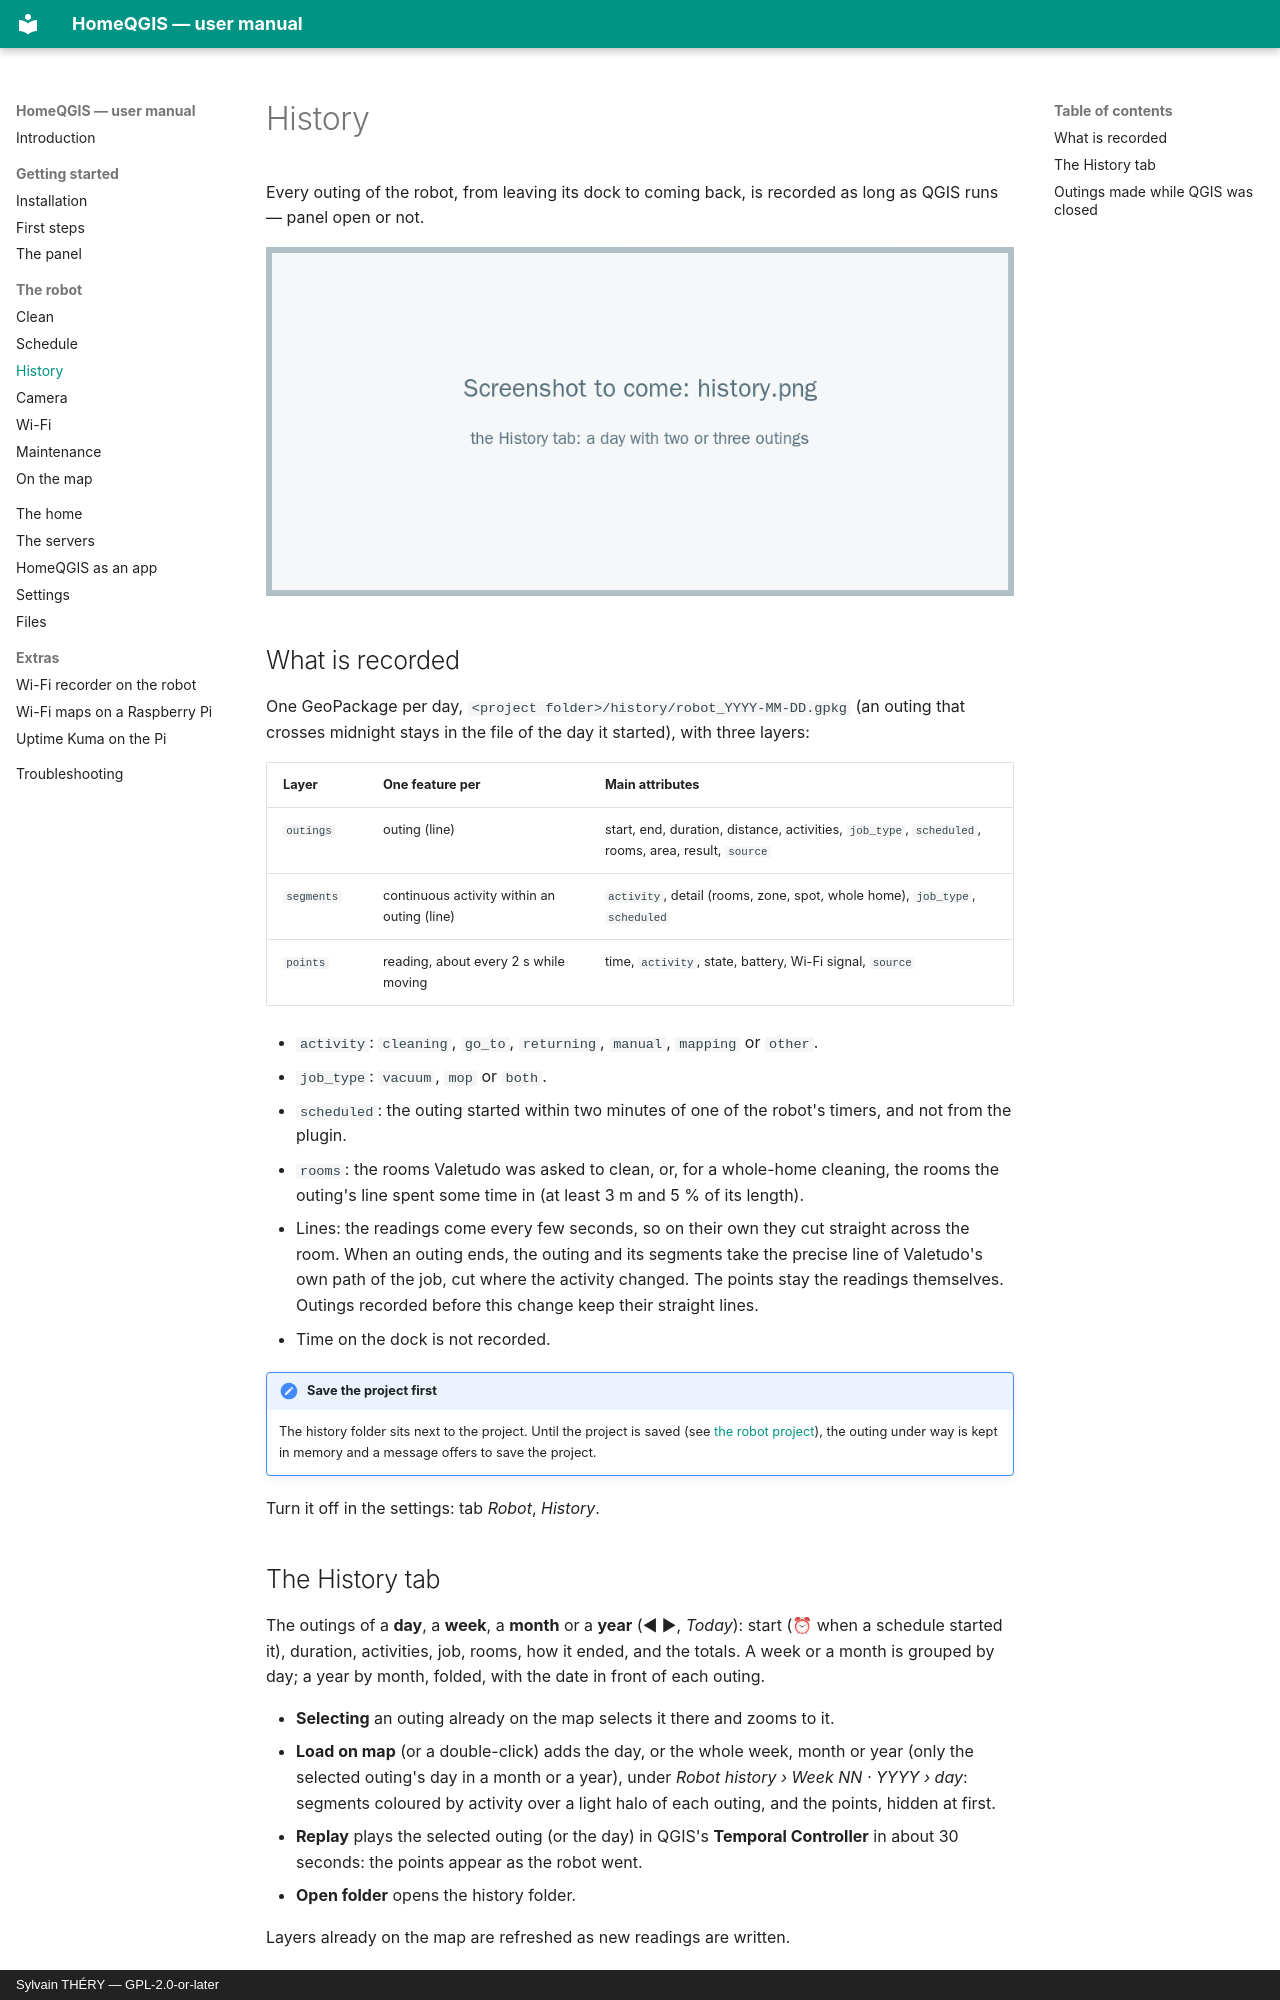

repository: sylsta/homeqgis · page: robot/history.html · generator: mkdocs · copyright: Sylvain THÉRY — GPL-2.0-or-later

# History

Every outing of the robot, from leaving its dock to coming back, is recorded as
long as QGIS runs — panel open or not.

![The History tab](../images/history.png)

## What is recorded

One GeoPackage per day, `<project folder>/history/robot_YYYY-MM-DD.gpkg` (an outing
that crosses midnight stays in the file of the day it started), with three layers:

| Layer | One feature per | Main attributes |
|---|---|---|
| `outings` | outing (line) | start, end, duration, distance, activities, `job_type`, `scheduled`, rooms, area, result, `source` |
| `segments` | continuous activity within an outing (line) | `activity`, detail (rooms, zone, spot, whole home), `job_type`, `scheduled` |
| `points` | reading, about every 2 s while moving | time, `activity`, state, battery, Wi-Fi signal, `source` |

- `activity`: `cleaning`, `go_to`, `returning`, `manual`, `mapping` or `other`.
- `job_type`: `vacuum`, `mop` or `both`.
- `scheduled`: the outing started within two minutes of one of the robot's timers,
  and not from the plugin.
- `rooms`: the rooms Valetudo was asked to clean, or, for a whole-home cleaning, the
  rooms the outing's line spent some time in (at least 3 m and 5 % of its length).
- Lines: the readings come every few seconds, so on their own they cut straight
  across the room. When an outing ends, the outing and its segments take the
  precise line of Valetudo's own path of the job, cut where the activity changed.
  The points stay the readings themselves. Outings recorded before this change
  keep their straight lines.
- Time on the dock is not recorded.

!!! note "Save the project first"
    The history folder sits next to the project. Until the project is saved (see
    [the robot project](../first-steps.md#the-robot-project)), the outing under way
    is kept in memory and a message offers to save the project.

Turn it off in the settings: tab *Robot*, *History*.

## The History tab

The outings of a **day**, a **week**, a **month** or a **year** (◀ ▶, *Today*):
start (⏰ when a schedule started it), duration, activities, job, rooms, how it
ended, and the totals. A week or a month is grouped by day; a year by month, folded,
with the date in front of each outing.

- **Selecting** an outing already on the map selects it there and zooms to it.
- **Load on map** (or a double-click) adds the day, or the whole week, month or
  year (only the selected outing's day in a month or a year), under
  *Robot history › Week NN · YYYY › day*: segments coloured by activity over a light
  halo of each outing, and the points, hidden at first.
- **Replay** plays the selected outing (or the day) in QGIS's **Temporal
  Controller** in about 30 seconds: the points appear as the robot went.
- **Open folder** opens the history folder.

Layers already on the map are refreshed as new readings are written.
